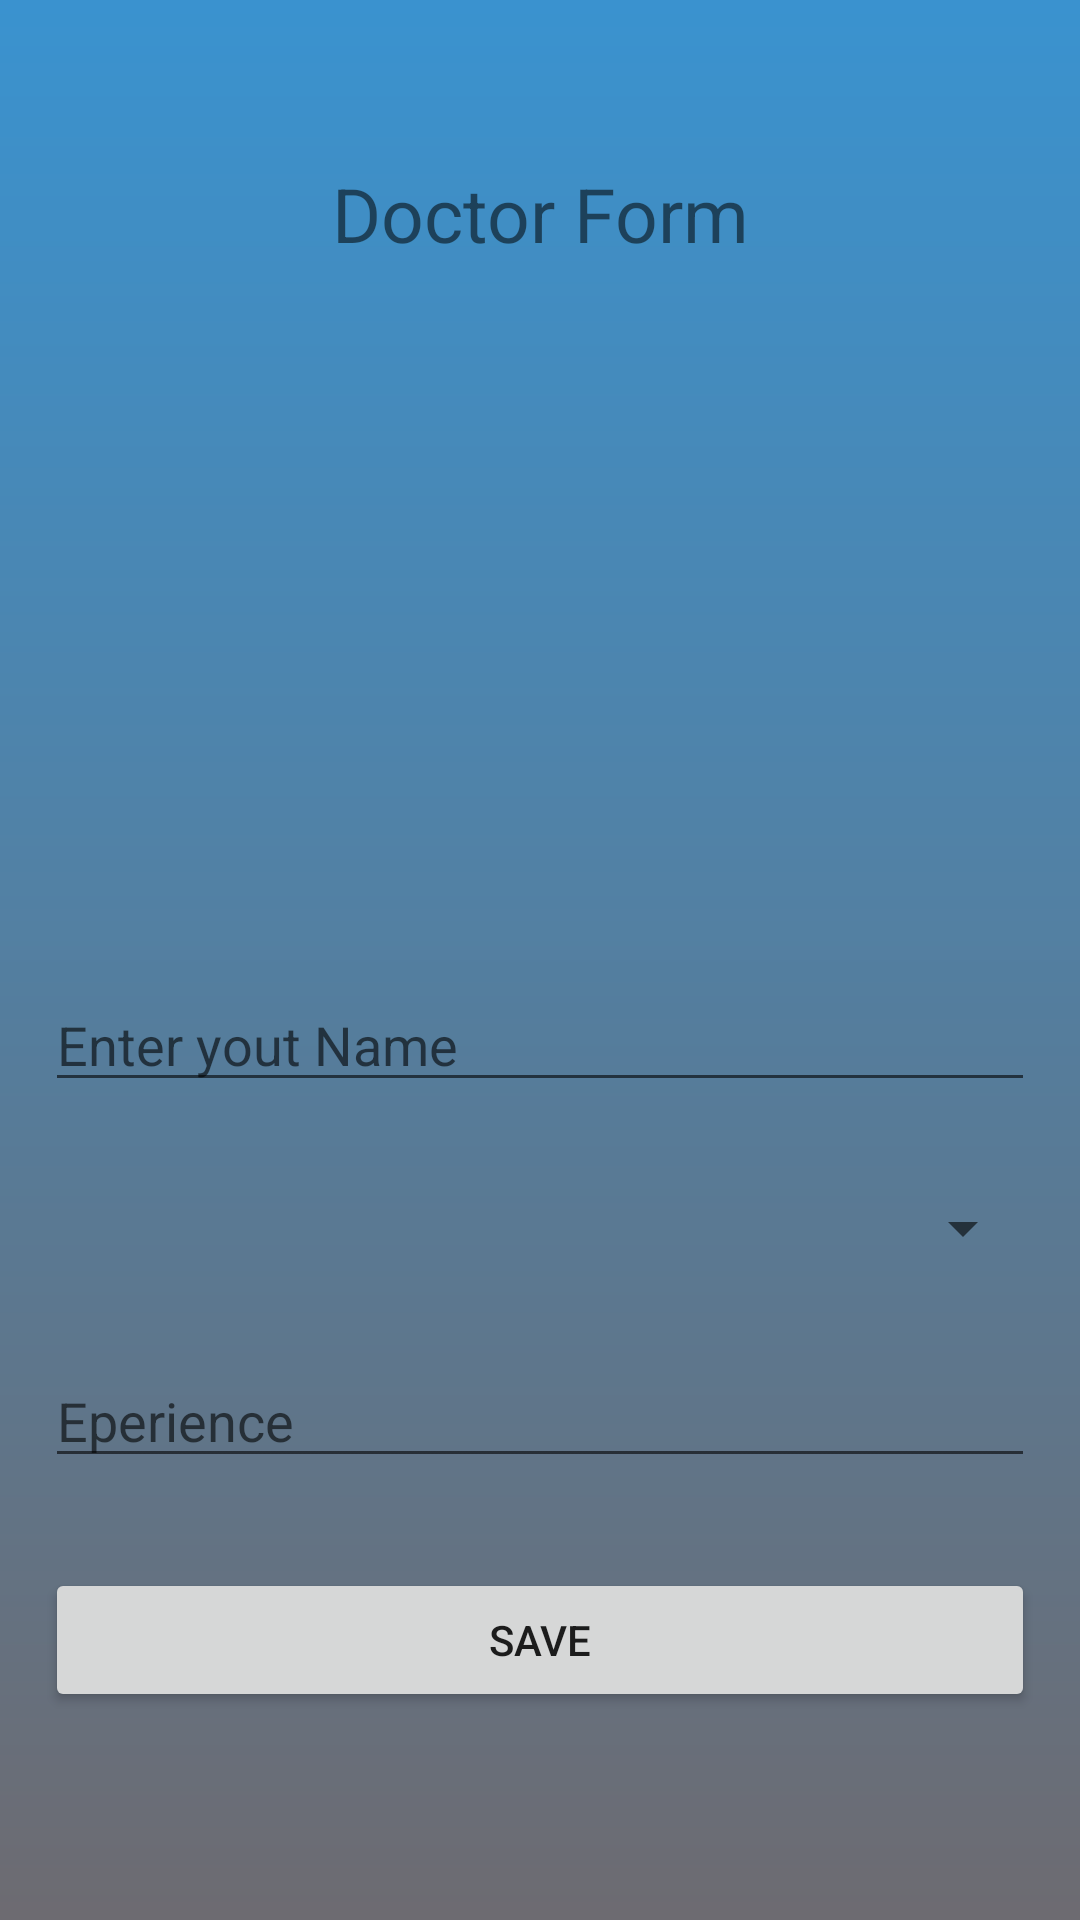

Here is an Android app screen rendered from its layout file. Give the layout XML and the strings, colors and styles it references.
<!-- AndroidManifest.xml: application theme AppTheme -->
<!-- res/layout/activity_doctor_info.xml -->
<?xml version="1.0" encoding="utf-8"?>
<RelativeLayout xmlns:android="http://schemas.android.com/apk/res/android"
    xmlns:app="http://schemas.android.com/apk/res-auto"
    xmlns:tools="http://schemas.android.com/tools"
    android:layout_width="match_parent"
    android:background="@drawable/my_bg_main"

    android:layout_height="match_parent"
    tools:context="com.uhcl.ted.DoctorModule.DoctorLogin.DoctorSignUpActivity">

    <LinearLayout
        android:layout_width="match_parent"
        android:layout_height="wrap_content"
        android:orientation="vertical"
        android:layout_centerHorizontal="true"
        android:layout_centerVertical="true"
        >




        <TextView
            android:id="@+id/textView"
            android:layout_width="match_parent"
            android:layout_height="wrap_content"
            android:layout_above="@+id/linearLayout"
            android:layout_alignParentLeft="true"
            android:layout_alignParentStart="true"
            android:layout_marginBottom="13dp"
            android:text="Doctor Form"
            android:textAlignment="center"
            android:textSize="25sp" />

        <RelativeLayout
            android:layout_width="match_parent"
            android:layout_height="wrap_content">

            <ImageView
                android:id="@+id/profileImage"

                android:layout_width="170dp"
                android:layout_height="170dp"
                android:layout_centerVertical="true"
                android:layout_centerHorizontal="true"
                android:layout_margin="20dp"
                android:background="@drawable/ic_launcher_background"
                android:scaleType="centerCrop"

                />

            <ProgressBar
                android:visibility="gone"
                android:id="@+id/profilePicProgressBar"
                android:layout_width="wrap_content"
                android:layout_height="wrap_content"
                android:layout_centerHorizontal="true"
                android:layout_centerVertical="true"
                />

        </RelativeLayout>

        <EditText
            android:layout_width="match_parent"
            android:layout_height="wrap_content"
            android:id="@+id/nameTextFieldDoctor"
            android:layout_margin="15dp"
            android:hint="Enter yout Name"
            android:inputType="textEmailAddress"
            />
        <Spinner
            android:layout_width="match_parent"
            android:layout_height="wrap_content"
            android:id="@+id/specTextFieldDoctor"
            android:layout_margin="15dp"
            android:hint="Speialization"
            />

        <EditText
            android:layout_width="match_parent"
            android:layout_height="wrap_content"
            android:id="@+id/expTextFieldDoctor"
            android:layout_margin="15dp"
            android:hint="Eperience"
            />

        <Button
            android:id="@+id/saveInfoBtnDoctor"
            android:layout_width="match_parent"
            android:layout_height="wrap_content"
            android:layout_margin="15dp"
            android:text="Save" />


    </LinearLayout>

</RelativeLayout>
<!-- resources referenced by this layout -->
<resources>
  <!-- drawable my_bg_main (drawable) -->
  <?xml version="1.0" encoding="utf-8"?>
  <shape xmlns:android="http://schemas.android.com/apk/res/android">
  
      <gradient
          android:startColor="#fe3992cf"
          android:endColor="#6d6b71"
          android:angle="-90"></gradient>
  </shape>
  <style name="AppTheme" parent="Theme.AppCompat.Light">
          
          <item name="colorPrimary">@color/bootstrap_brand_info</item>
          <item name="colorPrimaryDark">@color/bootstrap_gray_dark</item>
          <item name="colorAccent">@color/bootstrap_gray_light</item>
      </style>
</resources>
